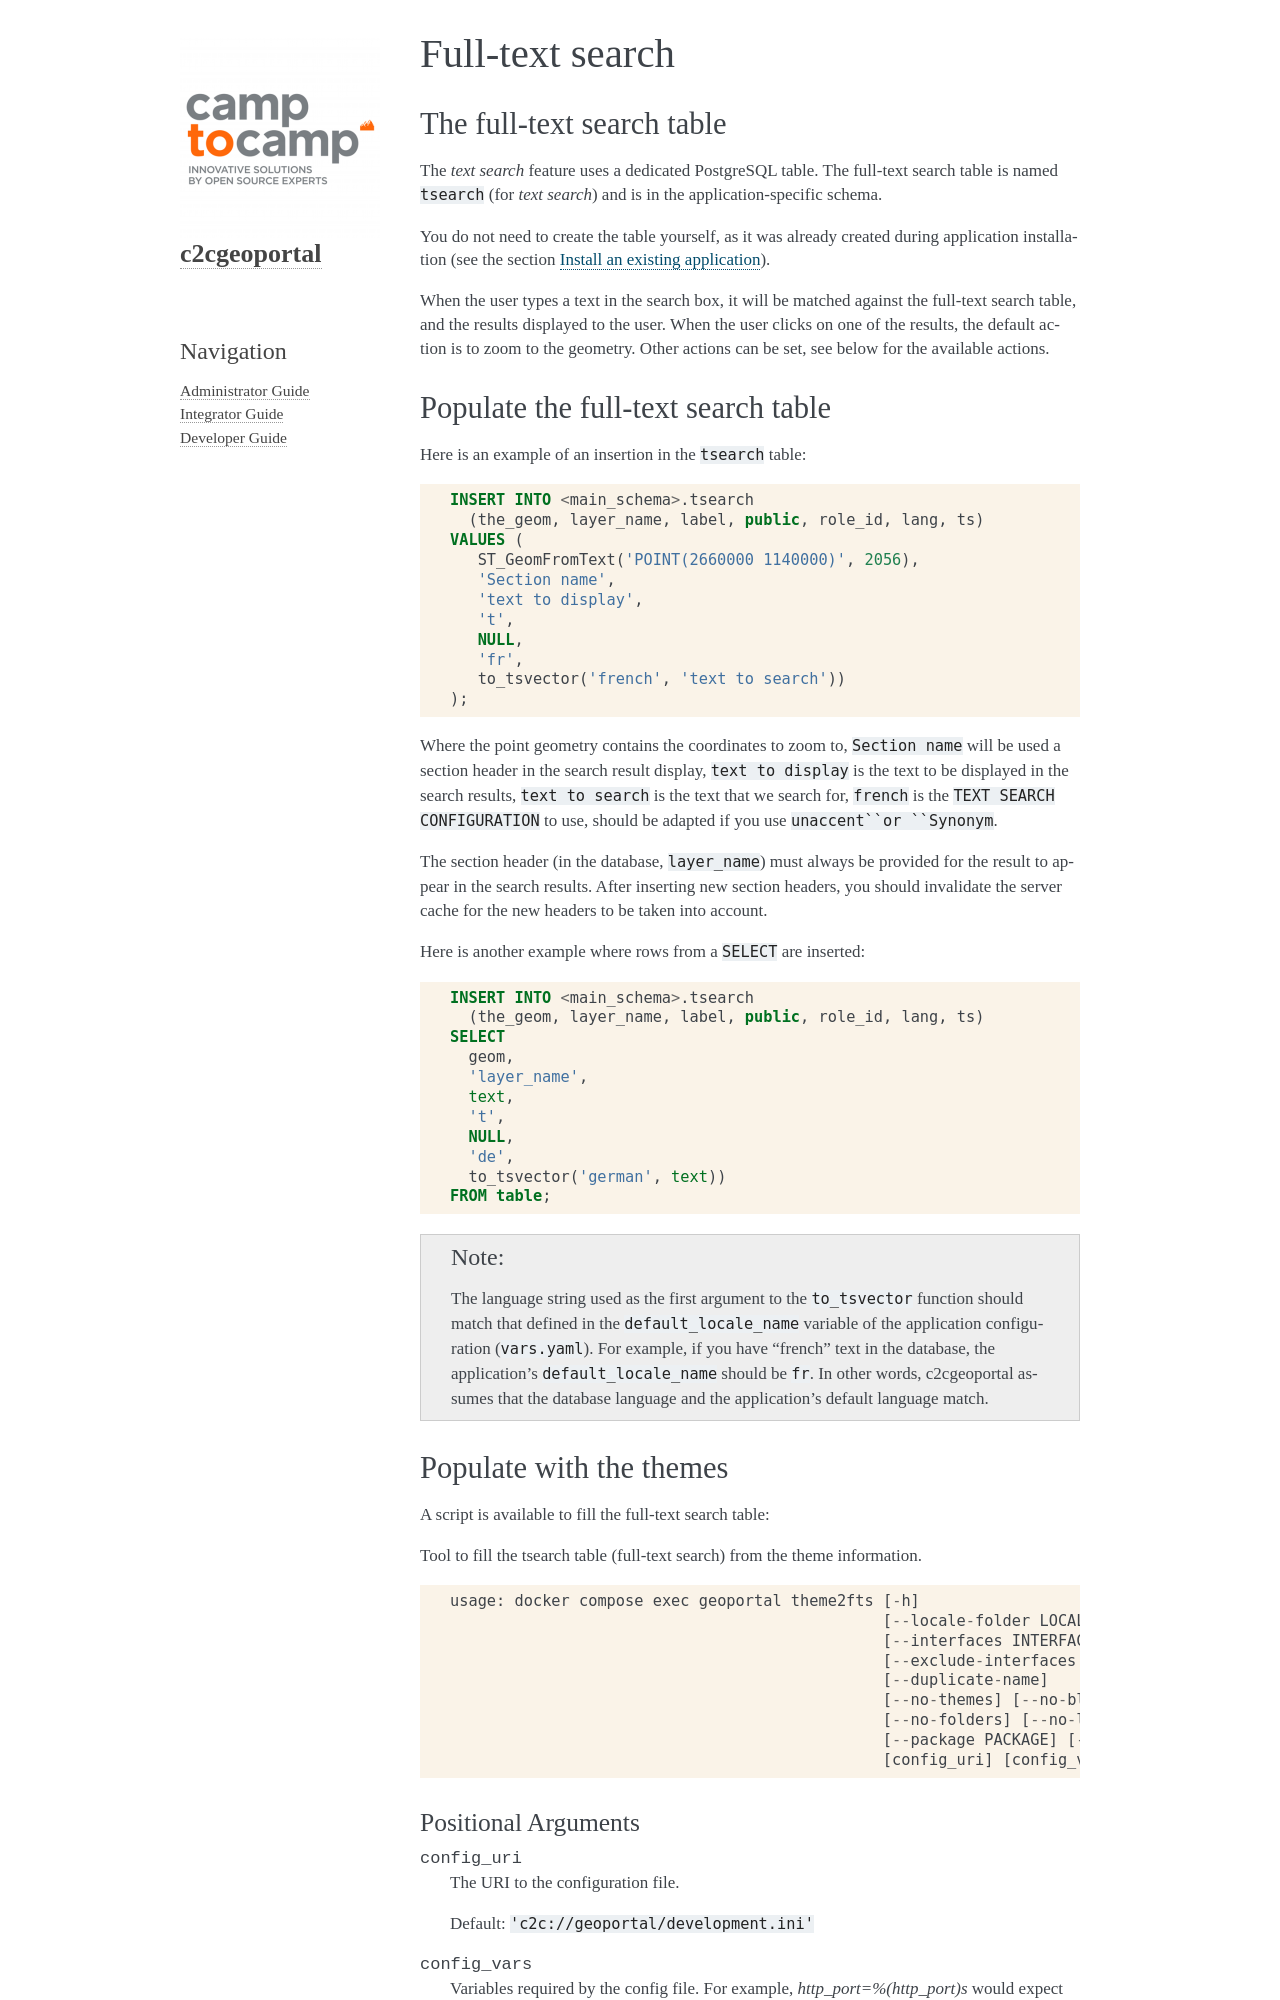

repository: camptocamp/c2cgeoportal · page: 2.9/integrator/fulltext_search.html · generator: sphinx

.. _integrator_fulltext_search:

Full-text search
================

The full-text search table
--------------------------

The *text search* feature uses a dedicated PostgreSQL table. The full-text search table is named ``tsearch``
(for *text search*) and is in the application-specific schema.

You do not need to create the table yourself, as it was already created during application installation
(see the section :ref:`integrator_install_application`).

When the user types a text in the search box, it will be matched against the full-text search table,
and the results displayed to the user. When the user clicks on one of the results, the default action is to
zoom to the geometry. Other actions can be set, see below for the available actions.


Populate the full-text search table
-----------------------------------

Here is an example of an insertion in the ``tsearch`` table:

.. code:: sql

    INSERT INTO <main_schema>.tsearch
      (the_geom, layer_name, label, public, role_id, lang, ts)
    VALUES (
       ST_GeomFromText('POINT(2660000 1140000)', 2056),
       'Section name',
       'text to display',
       't',
       NULL,
       'fr',
       to_tsvector('french', 'text to search'))
    );

Where the point geometry contains the coordinates to zoom to,
``Section name`` will be used a section header in the search result display,
``text to display`` is the text to be displayed in the search results,
``text to search`` is the text that we search for,
``french`` is the ``TEXT SEARCH CONFIGURATION`` to use, should be adapted if you use ``unaccent``or ``Synonym``.

The section header (in the database, ``layer_name``) must always be provided for the
result to appear in the search results.
After inserting new section headers, you should invalidate the server cache for the new
headers to be taken into account.

Here is another example where rows from a ``SELECT`` are inserted:

.. code:: sql

    INSERT INTO <main_schema>.tsearch
      (the_geom, layer_name, label, public, role_id, lang, ts)
    SELECT
      geom,
      'layer_name',
      text,
      't',
      NULL,
      'de',
      to_tsvector('german', text))
    FROM table;

.. note::

    The language string used as the first argument to the ``to_tsvector``
    function should match that defined in the ``default_locale_name`` variable of
    the application configuration (``vars.yaml``). For example, if you have
    "french" text in the database, the application's ``default_locale_name`` should
    be ``fr``. In other words, c2cgeoportal assumes that the database language
    and the application's default language match.
